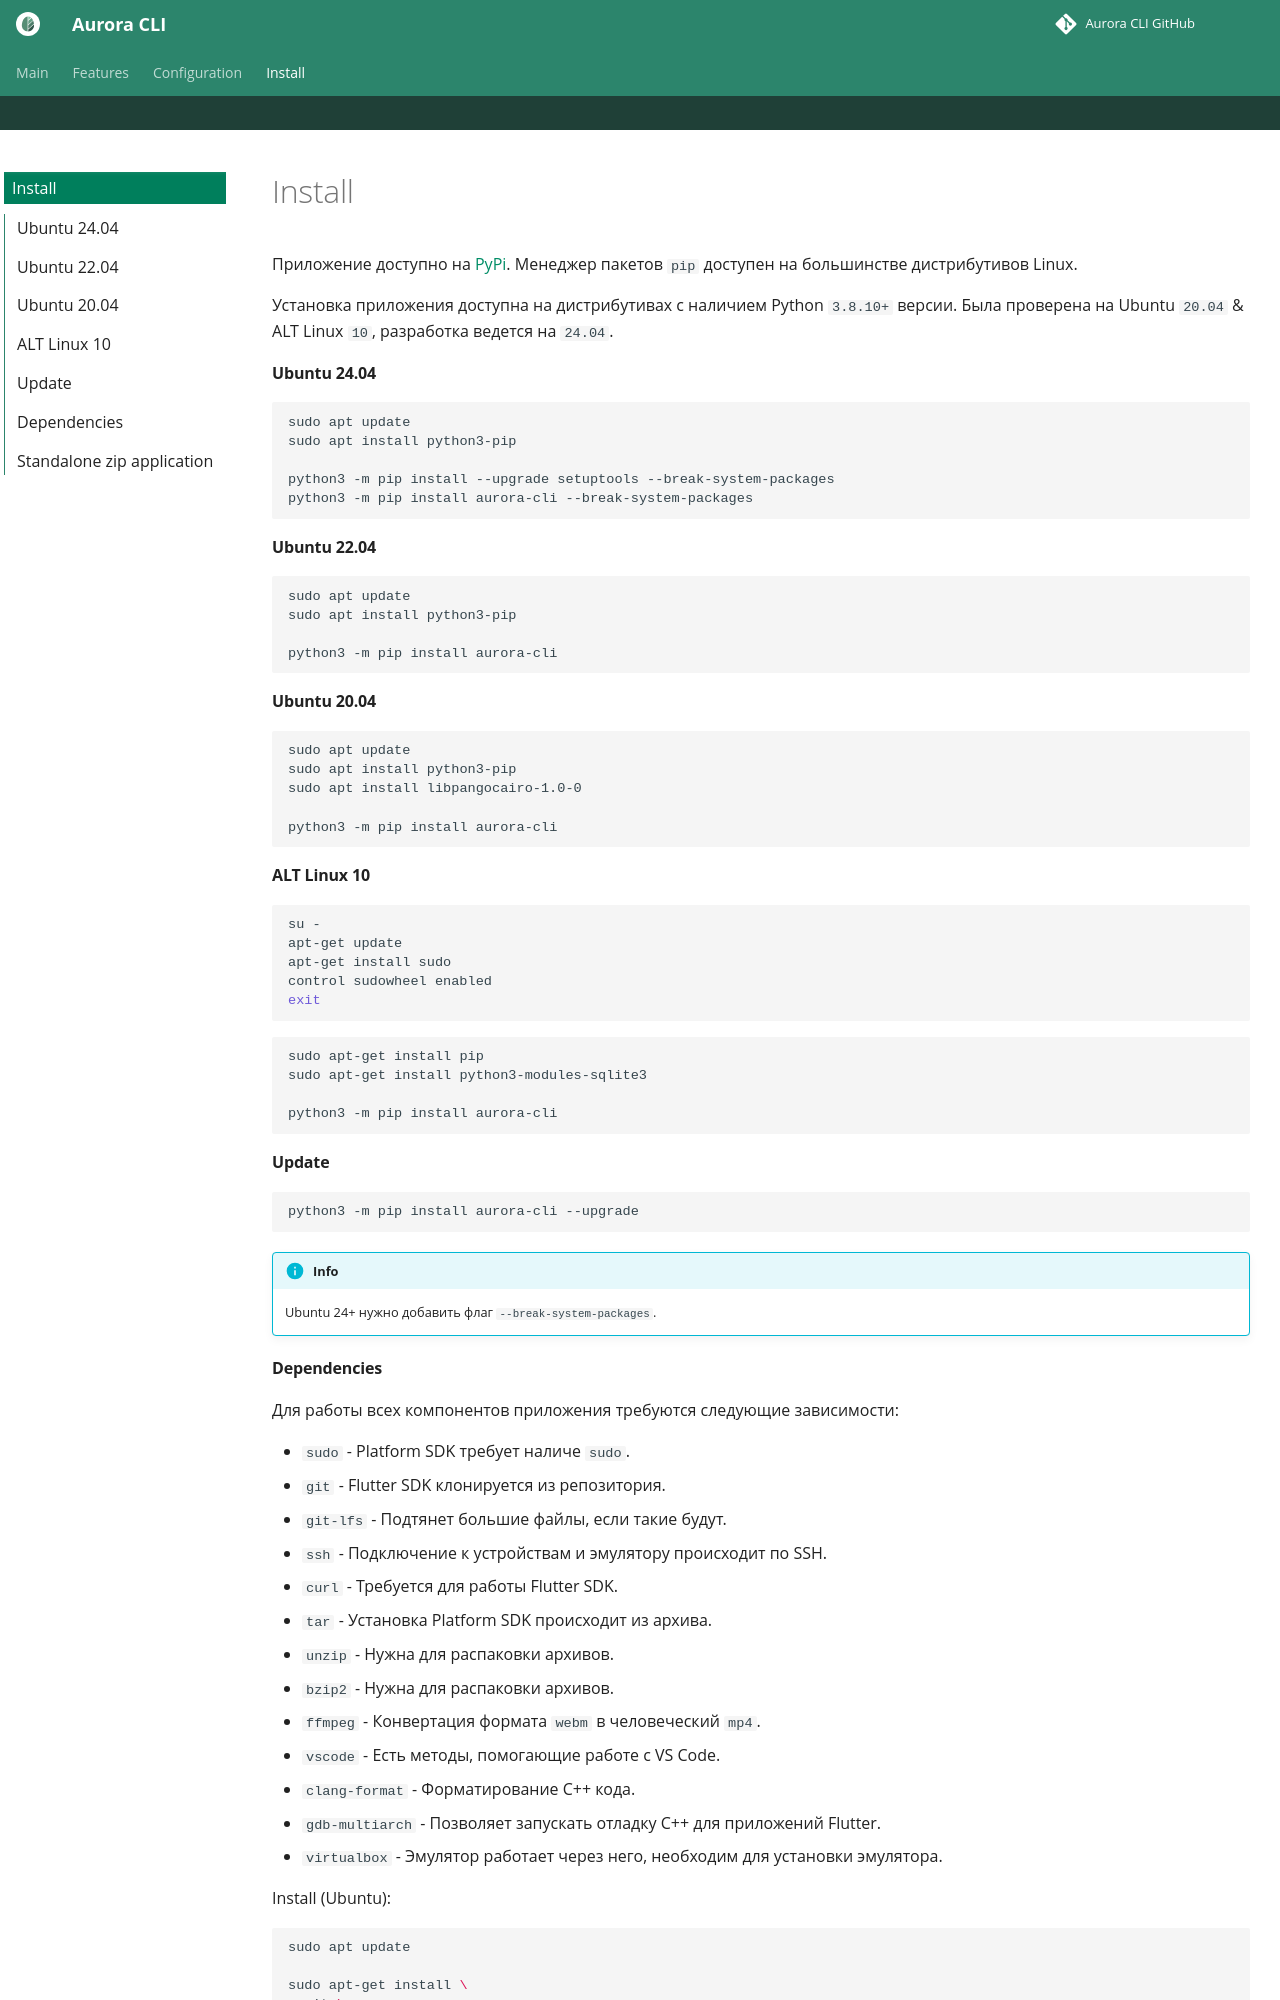

repository: keygenqt/aurora-cli · page: install/index.html · generator: mkdocs

Приложение доступно на [PyPi](https://pypi.org/project/aurora-cli/).
Менеджер пакетов `pip` доступен на большинстве дистрибутивов Linux.

Установка приложения доступна на дистрибутивах с наличием Python `3.8.10+` версии.
Была проверена на Ubuntu `20.04` & ALT Linux `10`, разработка ведется на `24.04`.

#### Ubuntu 24.04

```shell
sudo apt update
sudo apt install python3-pip

python3 -m pip install --upgrade setuptools --break-system-packages
python3 -m pip install aurora-cli --break-system-packages
```


#### Ubuntu 22.04

```shell
sudo apt update
sudo apt install python3-pip

python3 -m pip install aurora-cli
```

#### Ubuntu 20.04

```shell
sudo apt update
sudo apt install python3-pip
sudo apt install libpangocairo-1.0-0

python3 -m pip install aurora-cli
```

#### ALT Linux 10

```shell
su -
apt-get update
apt-get install sudo
control sudowheel enabled
exit
```

```shell
sudo apt-get install pip
sudo apt-get install python3-modules-sqlite3

python3 -m pip install aurora-cli
```

#### Update

```shell
python3 -m pip install aurora-cli --upgrade
```

!!! info
    Ubuntu 24+ нужно добавить флаг `--break-system-packages`.
